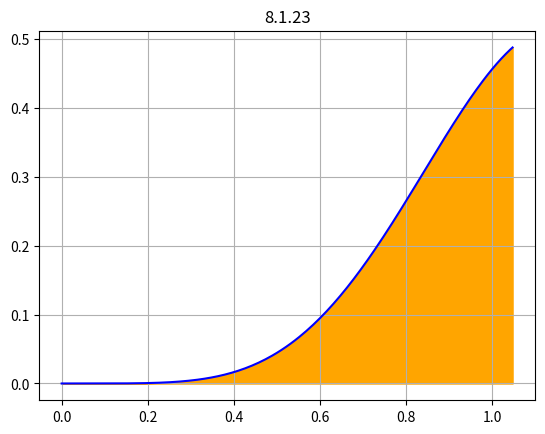
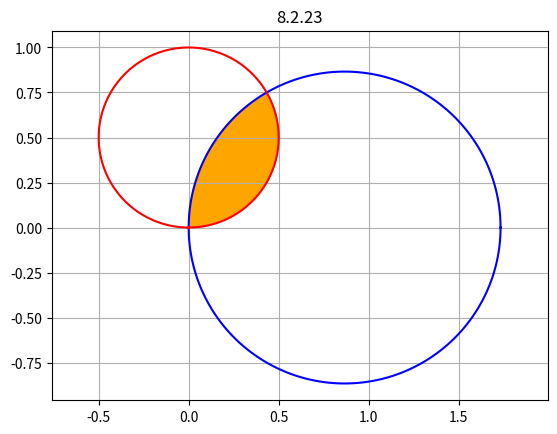
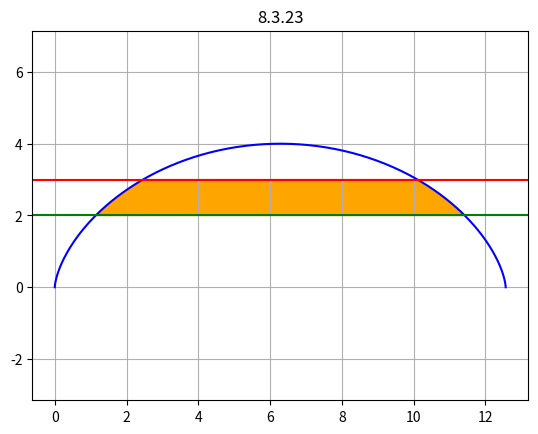
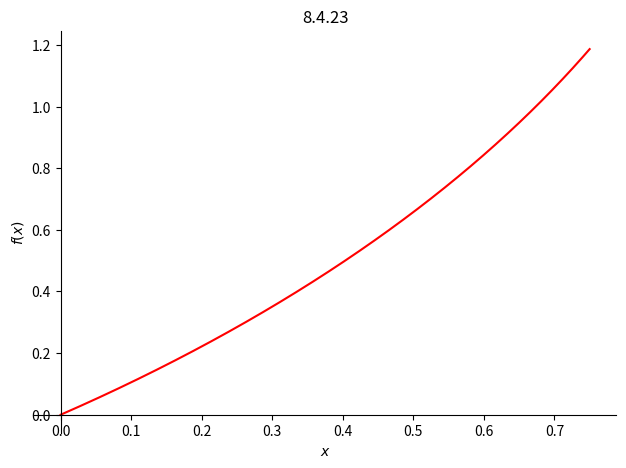
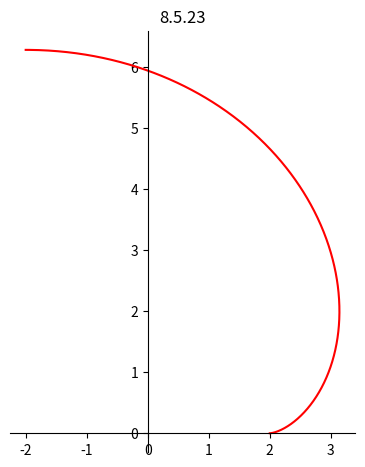
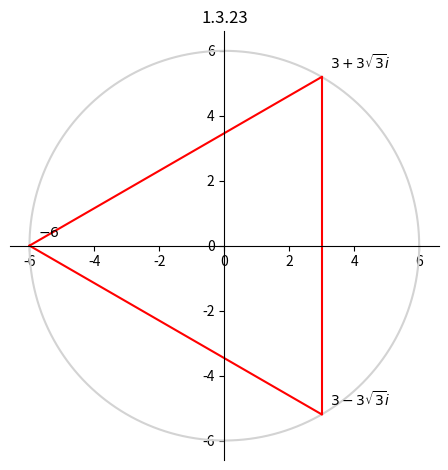
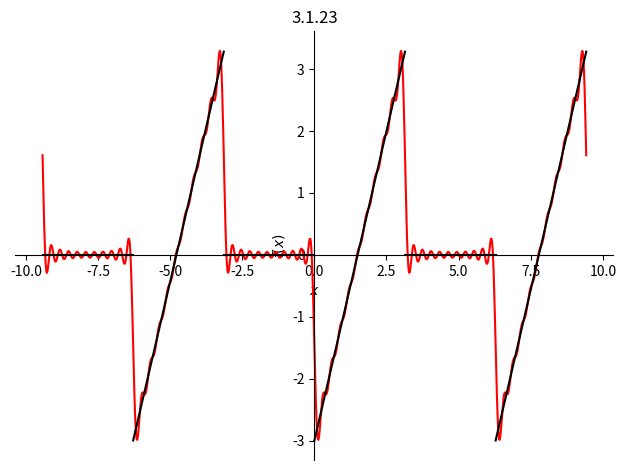
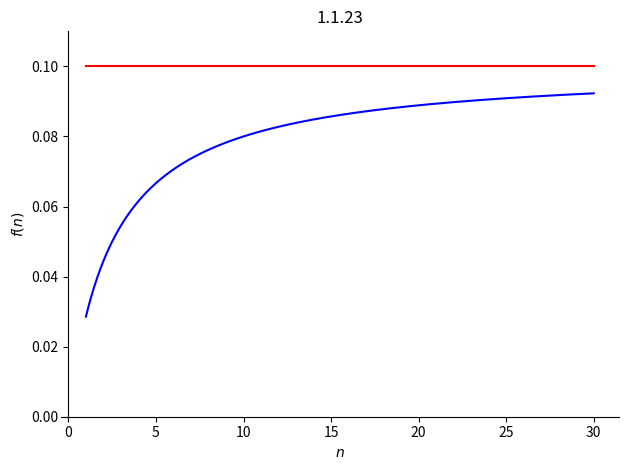

Write Python code to recreate these figures, in order.
from sympy import *
from sympy.plotting import plot, plot_parametric
import matplotlib.pyplot as plt
import numpy as np

x, t, n = symbols('x t n', real=True)


# ---------------- 8.1.23 ----------------
# Площа фігури: y = sin^4(x)*sin(2x), y = 0, 0 <= x <= pi/3
f = sin(x)**4 * sin(2*x)
S = integrate(f, (x, 0, pi/3))
print('8.1.23  S =', S)

X = np.linspace(0, np.pi/3, 200)
Y = np.sin(X)**4 * np.sin(2*X)
plt.plot(X, Y, 'b')
plt.fill_between(X, Y, color='orange')
plt.title('8.1.23')
plt.grid()
plt.show()


# ---------------- 8.2.23 ----------------
# Площа спільної частини: r = sqrt(3)*cos(t), r = sin(t)   (t - полярний кут)
r1 = sqrt(3)*cos(t)
r2 = sin(t)
t0 = solve(Eq(r1, r2), t)[0] 
print('8.2.23  Точка перетину t0 =', t0)
S = integrate(r2**2, (t, 0, t0))/2 + integrate(r1**2, (t, t0, pi/2))/2
print('        S =', S)

T = np.linspace(0, np.pi, 200)
plt.plot(np.sqrt(3)*np.cos(T)*np.cos(T), np.sqrt(3)*np.cos(T)*np.sin(T), 'b')
plt.plot(np.sin(T)*np.cos(T), np.sin(T)*np.sin(T), 'r')
Ta = np.linspace(0, np.pi/3, 100)
Tb = np.linspace(np.pi/3, np.pi/2, 100) 
Xf = np.concatenate([np.sin(Ta)*np.cos(Ta), np.sqrt(3)*np.cos(Tb)*np.cos(Tb)])
Yf = np.concatenate([np.sin(Ta)*np.sin(Ta), np.sqrt(3)*np.cos(Tb)*np.sin(Tb)])
plt.fill(Xf, Yf, color='orange')
plt.axis('equal')
plt.title('8.2.23')
plt.grid()
plt.show()


# ---------------- 8.3.23 ----------------
# Площа: циклоїда x = 2(t - sin t), y = 2(1 - cos t) між прямими y = 2 і y = 3
xt = 2*(t - sin(t))
yt = 2*(1 - cos(t))
t1 = solve(Eq(yt, 2), t)[0] 
t2 = solve(Eq(yt, 3), t)[0] 
print('8.3.23  t1 =', t1, '  t2 =', t2)
width = xt.subs(t, 2*pi - t) - xt  
S = integrate(width * diff(yt, t), (t, t1, t2))
S = simplify(S)
print('        S =', S)

T = np.linspace(0, 2*np.pi, 300)
plt.plot(2*(T - np.sin(T)), 2*(1 - np.cos(T)), 'b')
plt.axhline(2, color='g')
plt.axhline(3, color='r')
Tl = np.linspace(np.pi/2, 2*np.pi/3, 100)   
Tr = np.linspace(4*np.pi/3, 3*np.pi/2, 100)
Xf = np.concatenate([2*(Tl - np.sin(Tl)), 2*(Tr - np.sin(Tr))])
Yf = np.concatenate([2*(1 - np.cos(Tl)), 2*(1 - np.cos(Tr))])
plt.fill(Xf, Yf, color='orange')
plt.axis('equal')
plt.title('8.3.23')
plt.grid()
plt.show()


# ---------------- 8.4.23 ----------------
# Довжина лінії y = 1 + arcsin(x) - sqrt(1 - x^2),  x від 0 до 3/4
f = 1 + asin(x) - sqrt(1 - x**2)
df = diff(f, x)
print("8.4.23  y' =", simplify(df))
print("        1 + y'^2 =", simplify(1 + df**2))        
L = integrate(sqrt(2/(1 - x)), (x, 0, Rational(3, 4)))
print('        L =', L)

p = plot(f, (x, 0, Rational(3, 4)), title='8.4.23', line_color='r')


# ---------------- 8.5.23 ----------------
# Довжина лінії x = 2(cos t + t sin t), y = 2(sin t - t cos t),  t від 0 до pi
xt = 2*(cos(t) + t*sin(t))
yt = 2*(sin(t) - t*cos(t))
dx = diff(xt, t)
dy = diff(yt, t)
print("8.5.23  x' =", simplify(dx), "   y' =", simplify(dy))
print("        x'^2 + y'^2 =", simplify(dx**2 + dy**2))     
L = integrate(2*t, (t, 0, pi))
print('        L =', L)

p = plot_parametric(xt, yt, (t, 0, pi), title='8.5.23', line_color='r', aspect_ratio=(1, 1))


# ---------------- 1.3.23 ----------------
# Усі корені кубічні з числа -216:  z^3 = -216
z = symbols('z')
korin = solve(z**3 + 216, z)
podpys = []
for w in korin:
    print('1.3.23  z =', w, '   |z| =', Abs(w), '   arg z =', arg(w))
    podpys.append({'text': '$' + latex(w) + '$', 'xy': (float(re(w)), float(im(w))),
                   'xytext': (6, 6), 'textcoords': 'offset points'})

p = plot_parametric(6*cos(t), 6*sin(t), (t, 0, 2*pi), title='1.3.23',
                    line_color='lightgray', aspect_ratio=(1, 1), annotations=podpys, show=False)
for i in range(3):
    A = korin[i]
    B = korin[(i + 1) % 3]
    AB = A + t*(B - A)                                
    p1 = plot_parametric(re(AB), im(AB), (t, 0, 1), line_color='r', show=False)
    p.extend(p1)
p.show()


# ---------------- 3.1.23 ----------------
# Ряд Фур'є: f(x) = 0 на (-pi, 0),  f(x) = 2x - 3 на [0, pi)
k = symbols('k', integer=True, positive=True)
a0 = integrate(2*x - 3, (x, 0, pi)) / pi
ak = simplify(integrate((2*x - 3)*cos(k*x), (x, 0, pi)) / pi)
bk = simplify(integrate((2*x - 3)*sin(k*x), (x, 0, pi)) / pi)
print('3.1.23  a0 =', simplify(a0))
print('        ak =', ak)
print('        bk =', bk)

N = 20                                              
S20 = a0/2 + summation(ak*cos(k*x) + bk*sin(k*x), (k, 1, N))

p = plot(S20, (x, -3*pi, 3*pi), title="3.1.23", line_color='r', show=False)
for m in [-2, 0, 2]: 
    p1 = plot(0, (x, (m - 1)*pi, m*pi), line_color='black', show=False)
    p2 = plot(2*(x - m*pi) - 3, (x, m*pi, (m + 1)*pi), line_color='black', show=False)
    p.extend(p1)
    p.extend(p2)
p.show()


# ---------------- 1.1.23 ----------------
# Сума ряду 1/((2n+3)(2n+5)), n від 1 до нескінченності
u = 1/((2*k + 3)*(2*k + 5))
print('1.1.23  u_k =', apart(u, k))
Sn = simplify(summation(u, (k, 1, n)))
print('        S_n =', Sn)
S = limit(Sn, n, oo)
print('        S = lim S_n =', S)

p = plot(Sn, Rational(1, 10), (n, 1, 30), title='1.1.23',
         ylim=(0, 0.11), axis_center=(0, 0), show=False)
p[0].line_color = 'b'
p[1].line_color = 'r'
p.show()
